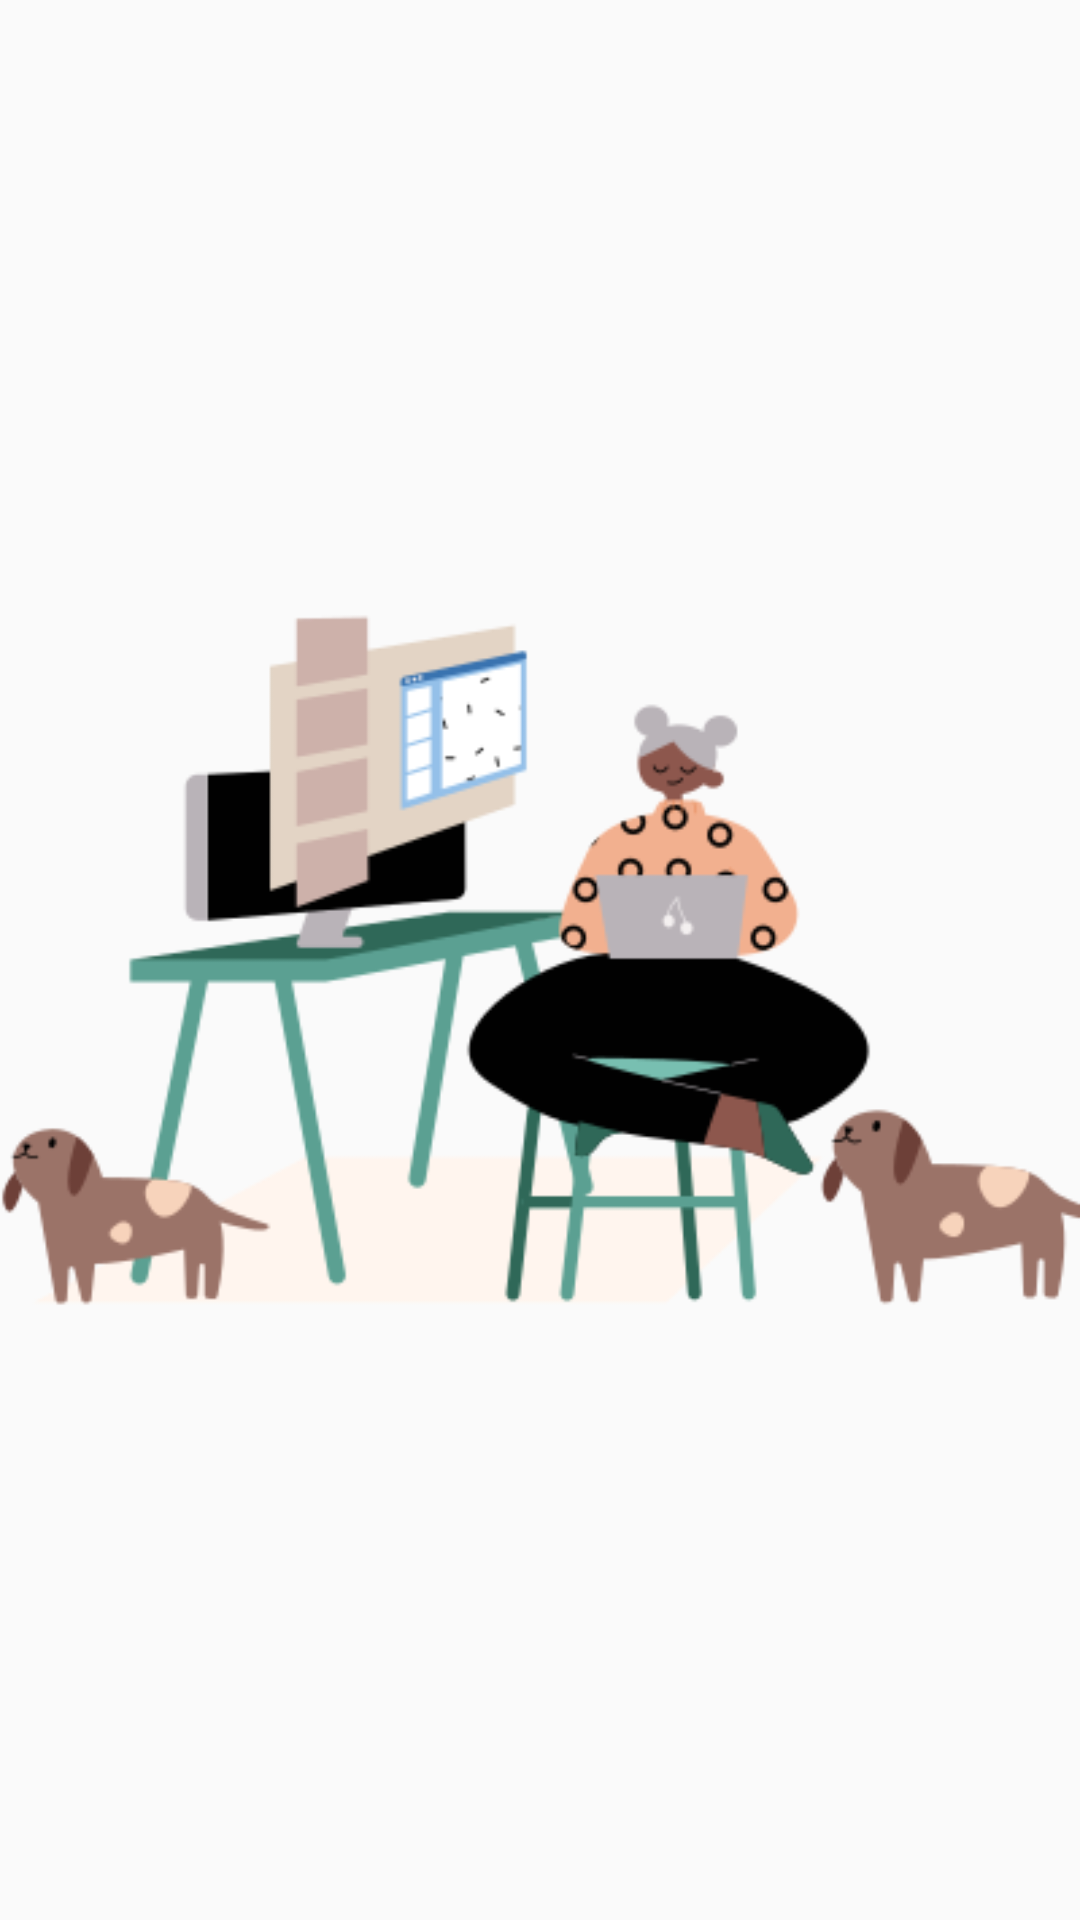

Layout XML and referenced resources for this Android screen:
<!-- AndroidManifest.xml: application theme AppTheme -->
<!-- res/layout/fragment_tasks.xml -->
<?xml version="1.0" encoding="utf-8"?>
<androidx.constraintlayout.widget.ConstraintLayout xmlns:android="http://schemas.android.com/apk/res/android"
    xmlns:app="http://schemas.android.com/apk/res-auto"
    xmlns:tools="http://schemas.android.com/tools"
    android:layout_width="match_parent"
    android:layout_height="match_parent"
    tools:context=".MainActivity">

    <ImageView
        android:id="@+id/ImageFirstFrag"
        android:layout_width="match_parent"
        android:layout_height="match_parent"
        android:src="@drawable/tasks"/>
</androidx.constraintlayout.widget.ConstraintLayout>
<!-- resources referenced by this layout -->
<resources>
  <!-- drawable tasks: png bitmap (drawable, 24547 bytes) -->
  <style name="AppTheme" parent="Theme.AppCompat.Light.DarkActionBar">
          
          <item name="colorPrimary">@color/colorAccent</item>
          <item name="colorPrimaryDark">@color/colorAccent</item>
          <item name="colorAccent">@color/colorAccent</item>
      </style>
  <!-- not gathered from this repository: default colours our renderer supplied (Android Studio template values) -->
  <color name="colorAccent">#FF03DAC5</color>
</resources>
